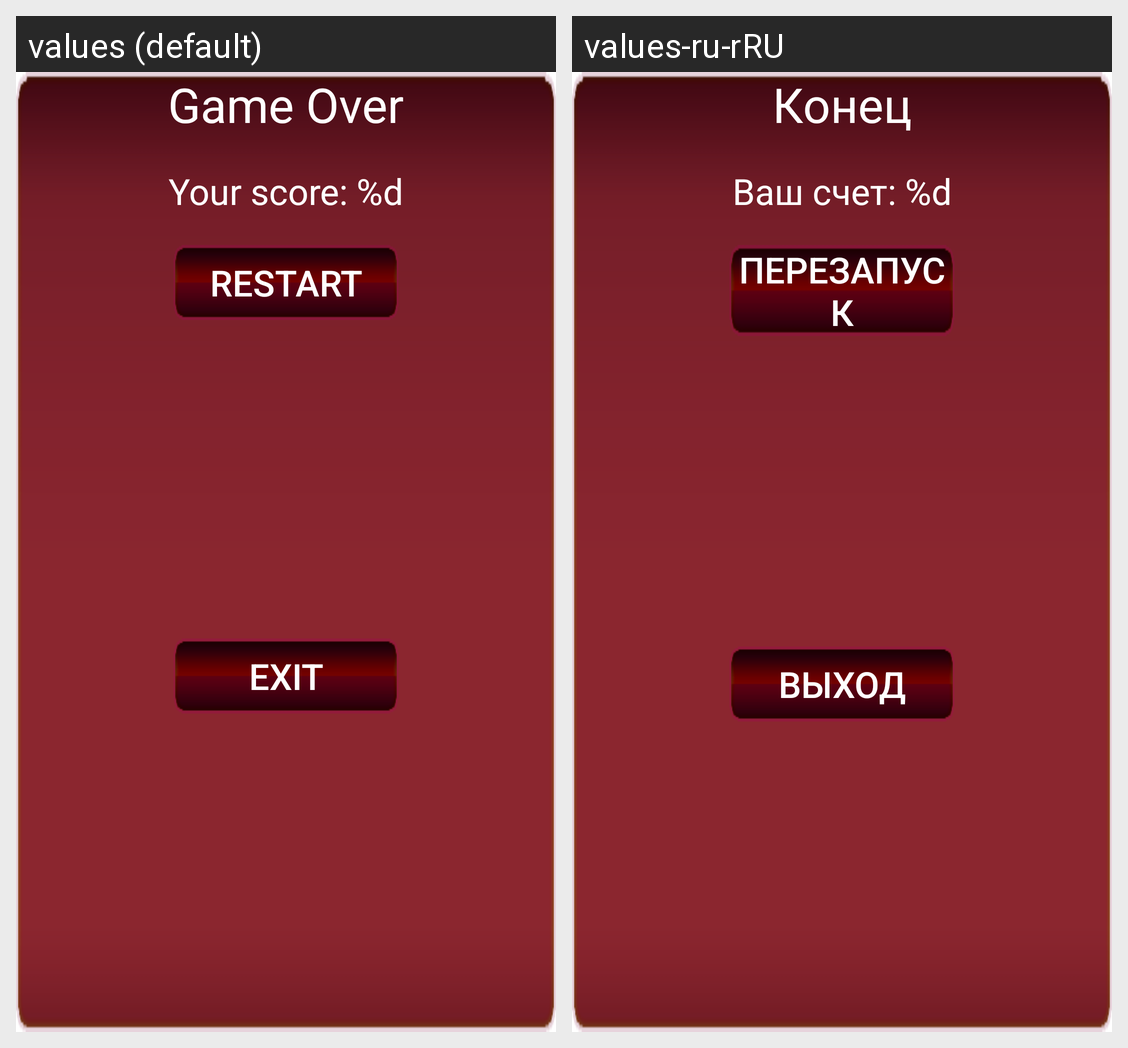

The same Android screen rendered under two of its app's locales, left to right. List the strings drawn on it with the default value and each locale's translation.
Android screen res/layout/dialog_missing_piggy_game_over.xml rendered under 2 locales, left to right: values (default), values-ru-rRU. Device: Nexus 5 (rendered at 1080×1920; each locale shown at half size, 540×960, under a caption strip naming it); theme Theme.MissingPiggy.
Strings drawn on this screen, with the default value and each locale's value (text and hints the layout hard-codes, and strings that could not be matched under every locale, appear in the picture but are not listed):

game_over_missing
  values: Game Over
  values-ru-rRU: Конец

game_over_desccription_missing
  values: Your score: %d
  values-ru-rRU: Ваш счет: %d

restart_missing
  values: restart
  values-ru-rRU: Перезапуск

exit_missing
  values: Exit
  values-ru-rRU: Выход
